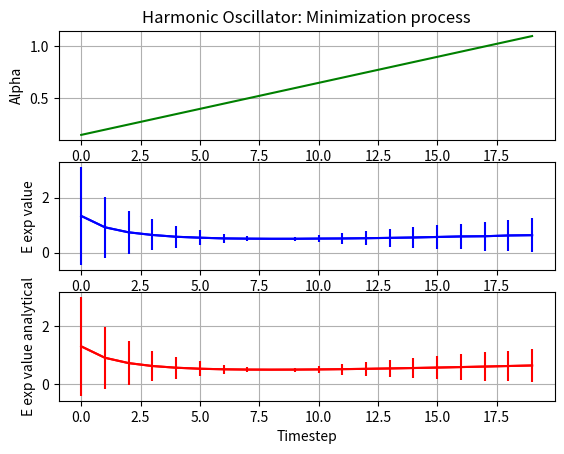
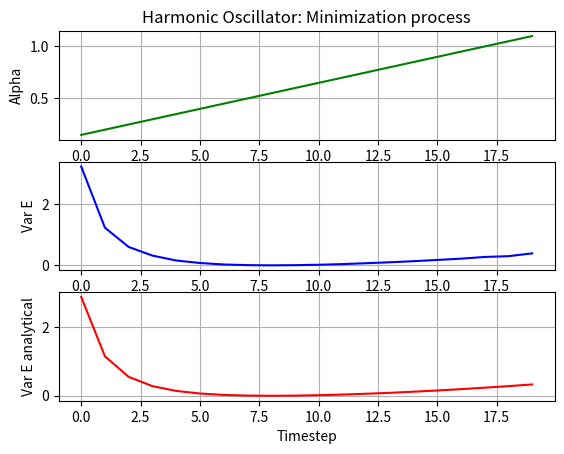
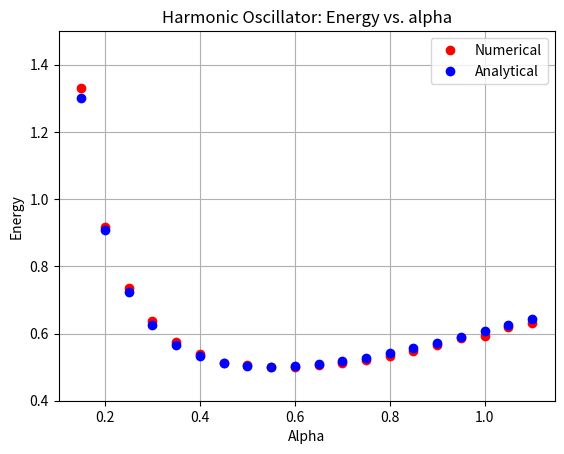

Python code for these plots, in order:
"""

                                HARMONIC OSCILLATOR
                                
[redacted]

"""

import numpy as np
import matplotlib.pyplot as plt


#Define trial function
def wf(x,alpha):
    '''Computes the trial wavefunction'''
    return np.exp(-alpha*x**2)

#define prob density
def prob_density(x,alpha):
    '''Computes the probability density (normalized) of the trial wavefunction'''
    return wf(x,alpha)**2/np.sqrt(np.pi/alpha)

#define E local
def E_local(x,alpha):
    '''Computes the local energy, in terms of x and alpha, corresponding to the trial wavefunction'''
    return alpha+x**2*(1/2-2*alpha**2)
    
def metropolis(N, alpha):
    '''Metropolis algorithm that takes N steps. We start with a random variable within the typical length of the problem and then we create a Markov chain taking into account the probability density. At each step we compute the parameters we are interested in.'''
    
    L = 3/np.sqrt(2*alpha) #3 times the typical length (wavefunction is a Gaussian). Three sigmas
    x = np.random.rand()*2*L-L #random number from -L to L
    E = 0
    E2 = 0
    Eln_average = 0
    ln_average = 0
    rejection_ratio = 0
    #Algorithm
    for i in range(N):
        x_trial = x + 0.4*(np.random.rand()*2*L-L)
        #x_trial = np.random.rand()*2*L-L 
        if prob_density(x_trial,alpha) >= prob_density(x,alpha):
            x = x_trial
        else:
            dummy = np.random.rand()
            if dummy < prob_density(x_trial,alpha)/prob_density(x,alpha):
                x = x_trial
            else:
                rejection_ratio += 1/N
        E += E_local(x,alpha)/N
        E2 += E_local(x,alpha)**2/N
        Eln_average += (E_local(x, alpha)*-x**2)/N
        ln_average += -x**2/N
    
    return E, E2, Eln_average, ln_average, rejection_ratio
    
'''Initial parameters'''
alpha = 0.1
#alpha = 1.2
#alpha_iterations = 20
alpha_iterations = 20
N_metropolis = 500
random_walkers = 200
gamma = 0.9

energy_plot = np.array([])
alpha_plot = np.array([])
variance_plot = np.array([])
E_analytical_plot = np.array([])
var_analytical_plot = np.array([])

'''Iterations for alpha'''
for i in range(alpha_iterations):
    E = 0
    E2 = 0
    dE_dalpha = 0
    Eln = 0
    ln = 0
    rejection_ratio = 0
    for j in range(random_walkers): #We use more than one random_walkers in case one gets stuck at some X
        E_met, E2_met, Eln_met, ln_met, rejections_met = metropolis(N_metropolis, alpha)
        E += E_met/random_walkers
        E2 += E2_met/random_walkers
        Eln += Eln_met/random_walkers
        ln += ln_met/random_walkers
        rejection_ratio += rejections_met/random_walkers

    '''Analytical expressions for E and variance to compare'''
    E_analytical = alpha/2 + 1/8/alpha
    var_analytical = (1-4*alpha**2)**2/32/alpha**2

    '''Define next alpha'''
    dE_dalpha = 2*(Eln-E*ln)
    print('Alpha: %0.4f' % alpha, '<E>: %0.4f' % E, 'E_analytical: % 0.4f' % E_analytical, 'VarE: %0.4f' % (E2-E**2), 'Var_analytical: %0.4f' % var_analytical, 'rejection ratio: ',rejection_ratio)
#    alpha = alpha - gamma*dE_dalpha
    alpha = alpha + 0.05
    
    '''Plot'''
    energy_plot = np.append(energy_plot, E)
    alpha_plot = np.append(alpha_plot, alpha)
    variance_plot = np.append(variance_plot, E2-E**2)
    E_analytical_plot = np.append(E_analytical_plot, E_analytical)
    var_analytical_plot = np.append(var_analytical_plot, var_analytical)


fig1 = plt.figure()


ax1 = fig1.add_subplot(311)
plt.title('Harmonic Oscillator: Minimization process')
plt.grid()
ax1.plot(alpha_plot, 'g')
ax1.set_xlabel('Timestep')
ax1.set_ylabel('Alpha')

ax2 = fig1.add_subplot(312)
plt.grid()
ax2.plot(energy_plot, 'b')
ax2.set_xlabel('Timestep')
ax2.set_ylabel('E exp value')
ax2.errorbar(range(len(energy_plot)), energy_plot, yerr=np.sqrt(variance_plot), c= 'b')

ax3 = fig1.add_subplot(313)
plt.grid()
ax3.plot(E_analytical_plot, 'r')
ax3.errorbar(range(len(energy_plot)), E_analytical_plot, yerr=np.sqrt(var_analytical_plot), c = 'r')
ax3.set_xlabel('Timestep')
ax3.set_ylabel('E exp value analytical')

fig2 = plt.figure()

ax1 = fig2.add_subplot(311)
plt.title('Harmonic Oscillator: Minimization process')
plt.grid()
ax1.plot(alpha_plot, 'g')
ax1.set_ylabel('Alpha')
ax1.set_xlabel('Timestep')

ax2 = fig2.add_subplot(312)
plt.grid()
ax2.plot(variance_plot, 'b')
ax2.set_ylabel('Var E')
ax2.set_xlabel('Timestep')

ax3 = fig2.add_subplot(313)
plt.grid()
ax3.plot(var_analytical_plot, 'r')
ax3.set_ylabel('Var E analytical')
ax3.set_xlabel('Timestep')

fig3 = plt.figure()
ax1 = fig3.add_subplot(111)
plt.title('Harmonic Oscillator: Energy vs. alpha')
plt.grid()
ax1.plot(alpha_plot, energy_plot, 'ro', label = 'Numerical')
ax1.plot(alpha_plot, E_analytical_plot, 'bo', label = 'Analytical')
plt.legend()
ax1.set_xlabel('Alpha')
ax1.set_ylabel('Energy')
ax1.set_ylim(0.4, 1.5)
